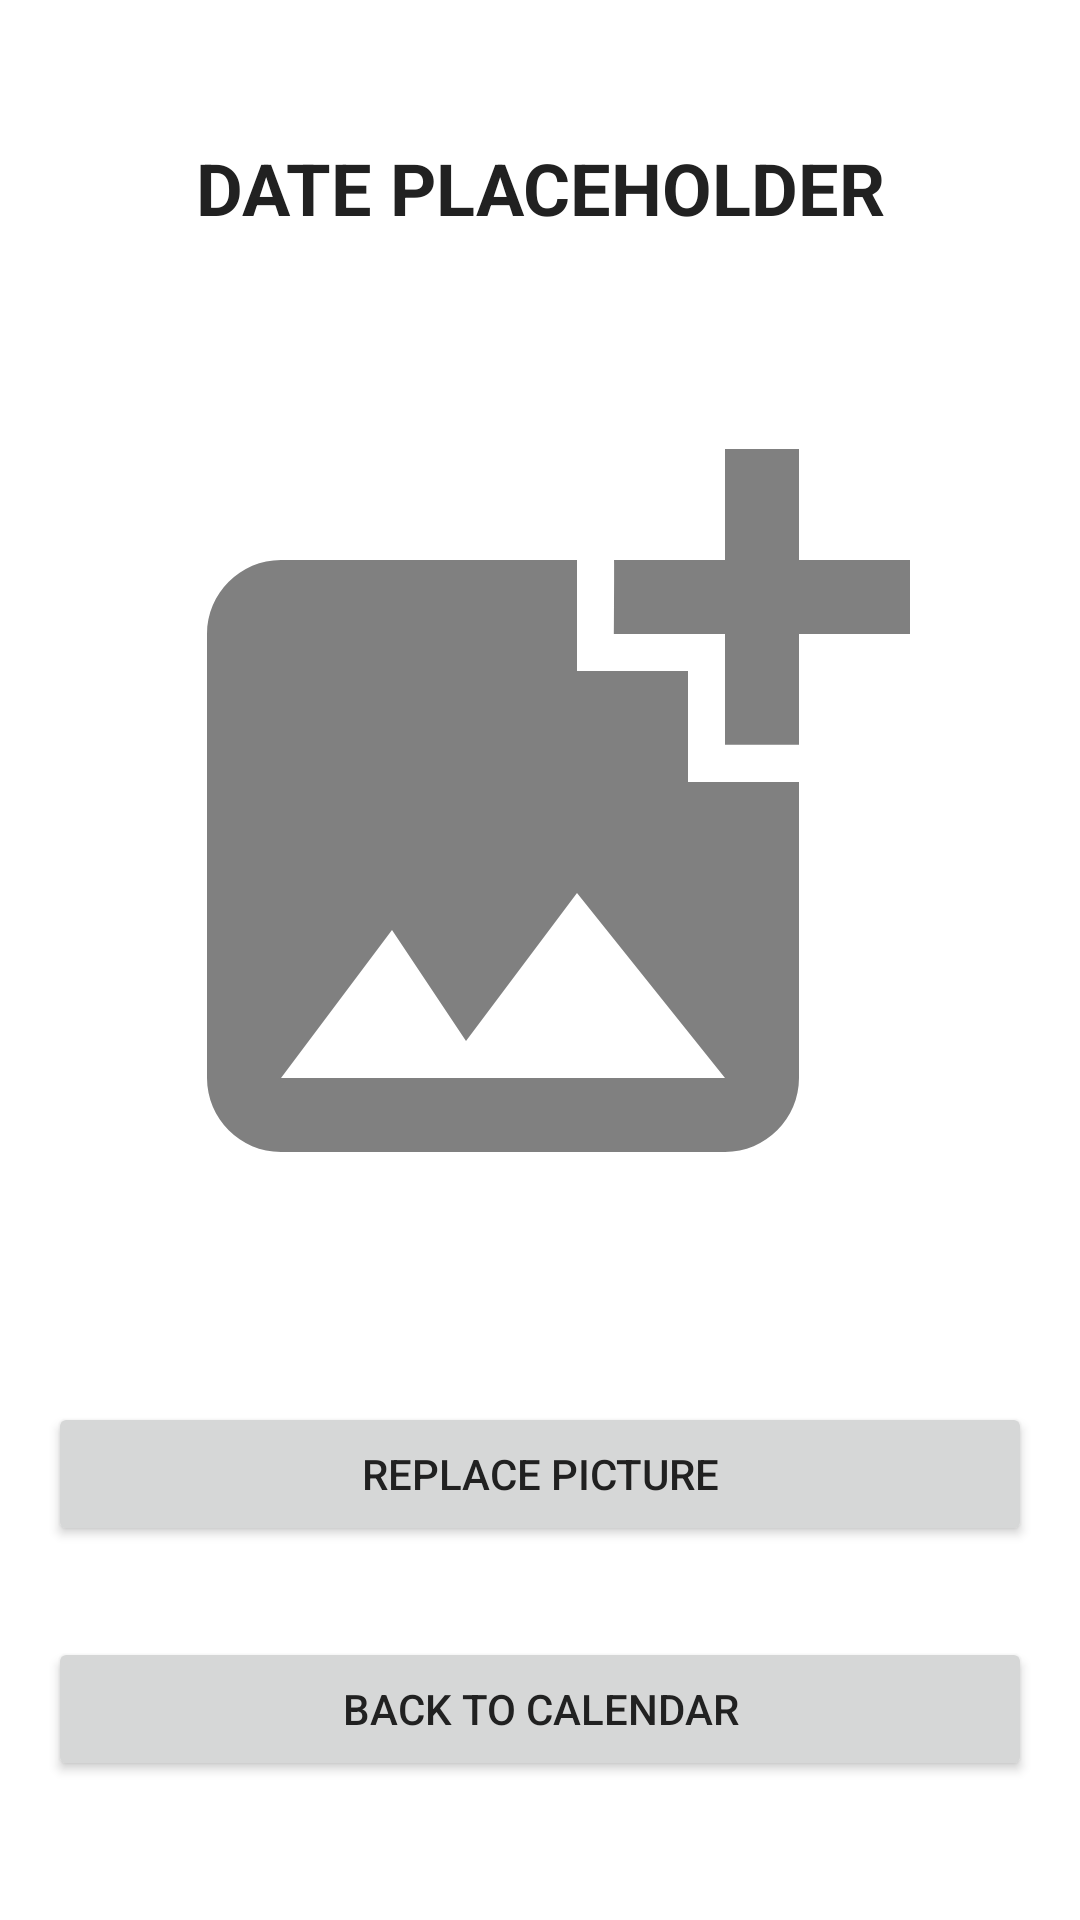

Layout XML and referenced resources for this Android screen:
<!-- AndroidManifest.xml: application theme Theme.Pictures -->
<!-- res/layout/fragment_picture_upload.xml -->
<?xml version="1.0" encoding="utf-8"?>
<androidx.constraintlayout.widget.ConstraintLayout xmlns:android="http://schemas.android.com/apk/res/android"
    xmlns:app="http://schemas.android.com/apk/res-auto"
    android:id="@+id/pictureUpload"
    android:layout_width="match_parent"
    android:layout_height="match_parent"
    android:padding="16dp">

    <Button
        android:id="@+id/replacePicBtn"
        android:layout_width="0dp"
        android:layout_height="wrap_content"
        android:text="Replace Picture"
        android:textColor="@color/dark_gray"
        app:layout_constraintTop_toBottomOf="@+id/image"
        app:layout_constraintStart_toStartOf="parent"
        app:layout_constraintEnd_toEndOf="parent"
        app:layout_constraintBottom_toTopOf="@+id/backButton"
        app:layout_constraintVertical_bias="0.1" />

    <ImageView
        android:id="@+id/image"
        android:layout_width="0dp"
        android:layout_height="0dp"
        android:contentDescription="Image"
        android:src="@drawable/baseline_add_photo_alternate_24"
        android:scaleType="centerCrop"
        app:layout_constraintTop_toBottomOf="@+id/date"
        app:layout_constraintStart_toStartOf="parent"
        app:layout_constraintEnd_toEndOf="parent"
        app:layout_constraintBottom_toTopOf="@+id/replacePicBtn"
        app:layout_constraintDimensionRatio="1:1"
        android:layout_margin="16dp" />

    <TextView
        android:id="@+id/date"
        android:layout_width="0dp"
        android:layout_height="wrap_content"
        android:gravity="center"
        android:text="DATE PLACEHOLDER"
        android:textSize="24sp"
        android:textStyle="bold"
        android:textColor="@color/dark_gray"
        app:layout_constraintTop_toTopOf="parent"
        app:layout_constraintStart_toStartOf="parent"
        app:layout_constraintEnd_toEndOf="parent"
        app:layout_constraintBottom_toTopOf="@+id/image"
        app:layout_constraintVertical_bias="0.1" />

    <Button
        android:id="@+id/backButton"
        android:layout_width="0dp"
        android:layout_height="wrap_content"
        android:text="Back to Calendar"
        android:textColor="@color/dark_gray"
        app:layout_constraintTop_toBottomOf="@+id/replacePicBtn"
        app:layout_constraintStart_toStartOf="parent"
        app:layout_constraintEnd_toEndOf="parent"
        app:layout_constraintBottom_toBottomOf="parent"
        app:layout_constraintVertical_bias="0.1" />


</androidx.constraintlayout.widget.ConstraintLayout>
<!-- resources referenced by this layout -->
<resources>
  <color name="dark_gray">#FF212121</color>
  <!-- drawable baseline_add_photo_alternate_24 (drawable) -->
  <vector xmlns:android="http://schemas.android.com/apk/res/android" android:height="24dp" android:tint="#808080" android:viewportHeight="24" android:viewportWidth="24" android:width="24dp">
        
      <path android:fillColor="@android:color/white" android:pathData="M19,7v2.99s-1.99,0.01 -2,0L17,7h-3s0.01,-1.99 0,-2h3L17,2h2v3h3v2h-3zM16,11L16,8h-3L13,5L5,5c-1.1,0 -2,0.9 -2,2v12c0,1.1 0.9,2 2,2h12c1.1,0 2,-0.9 2,-2v-8h-3zM5,19l3,-4 2,3 3,-4 4,5L5,19z"/>
      
  </vector>
  <style name="Theme.Pictures" parent="Theme.MaterialComponents.DayNight.DarkActionBar">
          
          <item name="colorPrimary">@color/light_red</item>
          <item name="colorPrimaryVariant">@color/dark_red</item>
          <item name="colorOnPrimary">@color/white</item>
          
          <item name="colorSecondary">@color/light_red</item>
          <item name="colorSecondaryVariant">@color/light_red</item>
          <item name="colorOnSecondary">@color/black</item>
          
          <item name="android:statusBarColor">?attr/colorPrimaryVariant</item>
          
      </style>
  <color name="light_red">#FFFF474D</color>
  <color name="dark_red">#FFB71C1C</color>
  <color name="white">#FFFFFFFF</color>
  <color name="black">#FF000000</color>
</resources>
